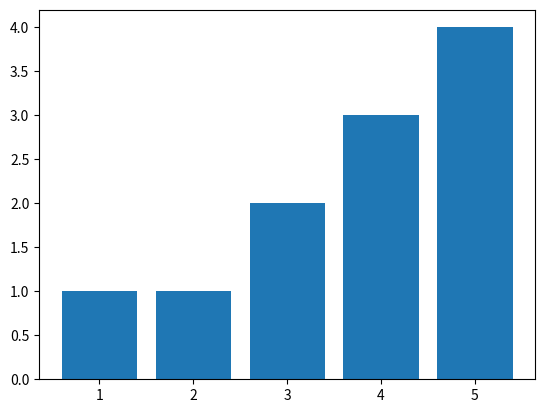

Here is the Python script that generated this plot:
import matplotlib.pyplot as plt
import random
import time

def defineGraphAxes(data):
    x = []
    i = 1
    for val in data:
        x.append(i)
        i += 1
    return x

def bogoSort(data):
    x = defineGraphAxes(data)
    start = time.time()
    while data != sorted(data):
        random.shuffle(data)
        plt.clf()
        plt.bar(x, data)
        plt.pause(.001)
    end = time.time()
    elapsed = end - start
    plt.show()
    return elapsed
    
def bubbleSort(data):
    n = len(data)
    x = defineGraphAxes(data)
    start = time.time()
    for i in range(n):
        for j in range(0, n-i-1):
            if data[j] > data[j+1]:
                data[j], data[j+1] = data[j+1], data[j]
            plt.clf()
            plt.bar(x, data)
            plt.pause(.1)
    
    end = time.time()
    elapsed = end - start

    plt.show()

    return elapsed

def selectionSort(data):
    x = defineGraphAxes(data)
    start = time.time()
    for index, value in enumerate(data):
        minimum = value
        where = index
        for ind, val in enumerate(data):
            plt.clf()
            plt.bar(x, data)
            plt.pause(.01)
            if val < minimum and ind > index:
                minimum = val
                where = ind

            temp = data[index]
            data[index] = minimum
            data[where] = temp
    end = time.time()
    elapsed = end - start

    plt.show()
    return elapsed 

def insertionSort(data): 
    x = defineGraphAxes(data)
    start = time.time()
    for index, value in enumerate(data):
        if index != 0:
            i = index - 1
            while i != -1:
                if value < data[i]:
                    temp = data[i]
                    data[i] = data[i + 1]
                    data[i + 1] = temp
                plt.clf()
                plt.bar(x, data)
                plt.pause(.1)
                i -= 1
    end = time.time()
    elapsed = end - start
    
    plt.show()
    return elapsed

def exchangeSort(data):
    x = defineGraphAxes(data)
    start = time.time()
    for index, value in enumerate(data):
        for ind, val in enumerate(data):
            if data[ind] < data[index] and ind > index:
                temp = data[index]
                data[index] = data[ind]
                data[ind] = temp
            plt.clf()
            plt.bar(x, data)
            plt.pause(.1)

    end = time.time()
    elapsed = end - start
    
    plt.show()
    return elapsed
            

x = [5, 1, 2, 4, 3] #Test array of random numbers, can be changed

elapsedTimeSelectionSort = selectionSort(x)
print("{time:.2f} seconds".format(time = elapsedTimeSelectionSort))

# elapsedTimeExchangeSort = exchangeSort(x)
# print("{time:.2f} seconds".format(time = elapsedTimeExchangeSort))

# elapsedTimeBogoSort = bogoSort(x)
# print("{time:.2f} seconds".format(time = elapsedTimeBogoSort))

# elapsedTimeInsertionSort = insertionSort(x)
# print("{time:.2f} seconds".format(time = elapsedTimeInsertionSort))

# elapsedTimeBubbleSort = bubbleSort(x)
# print("{time:.2f} seconds".format(time = elapsedTimeBubbleSort))



    
